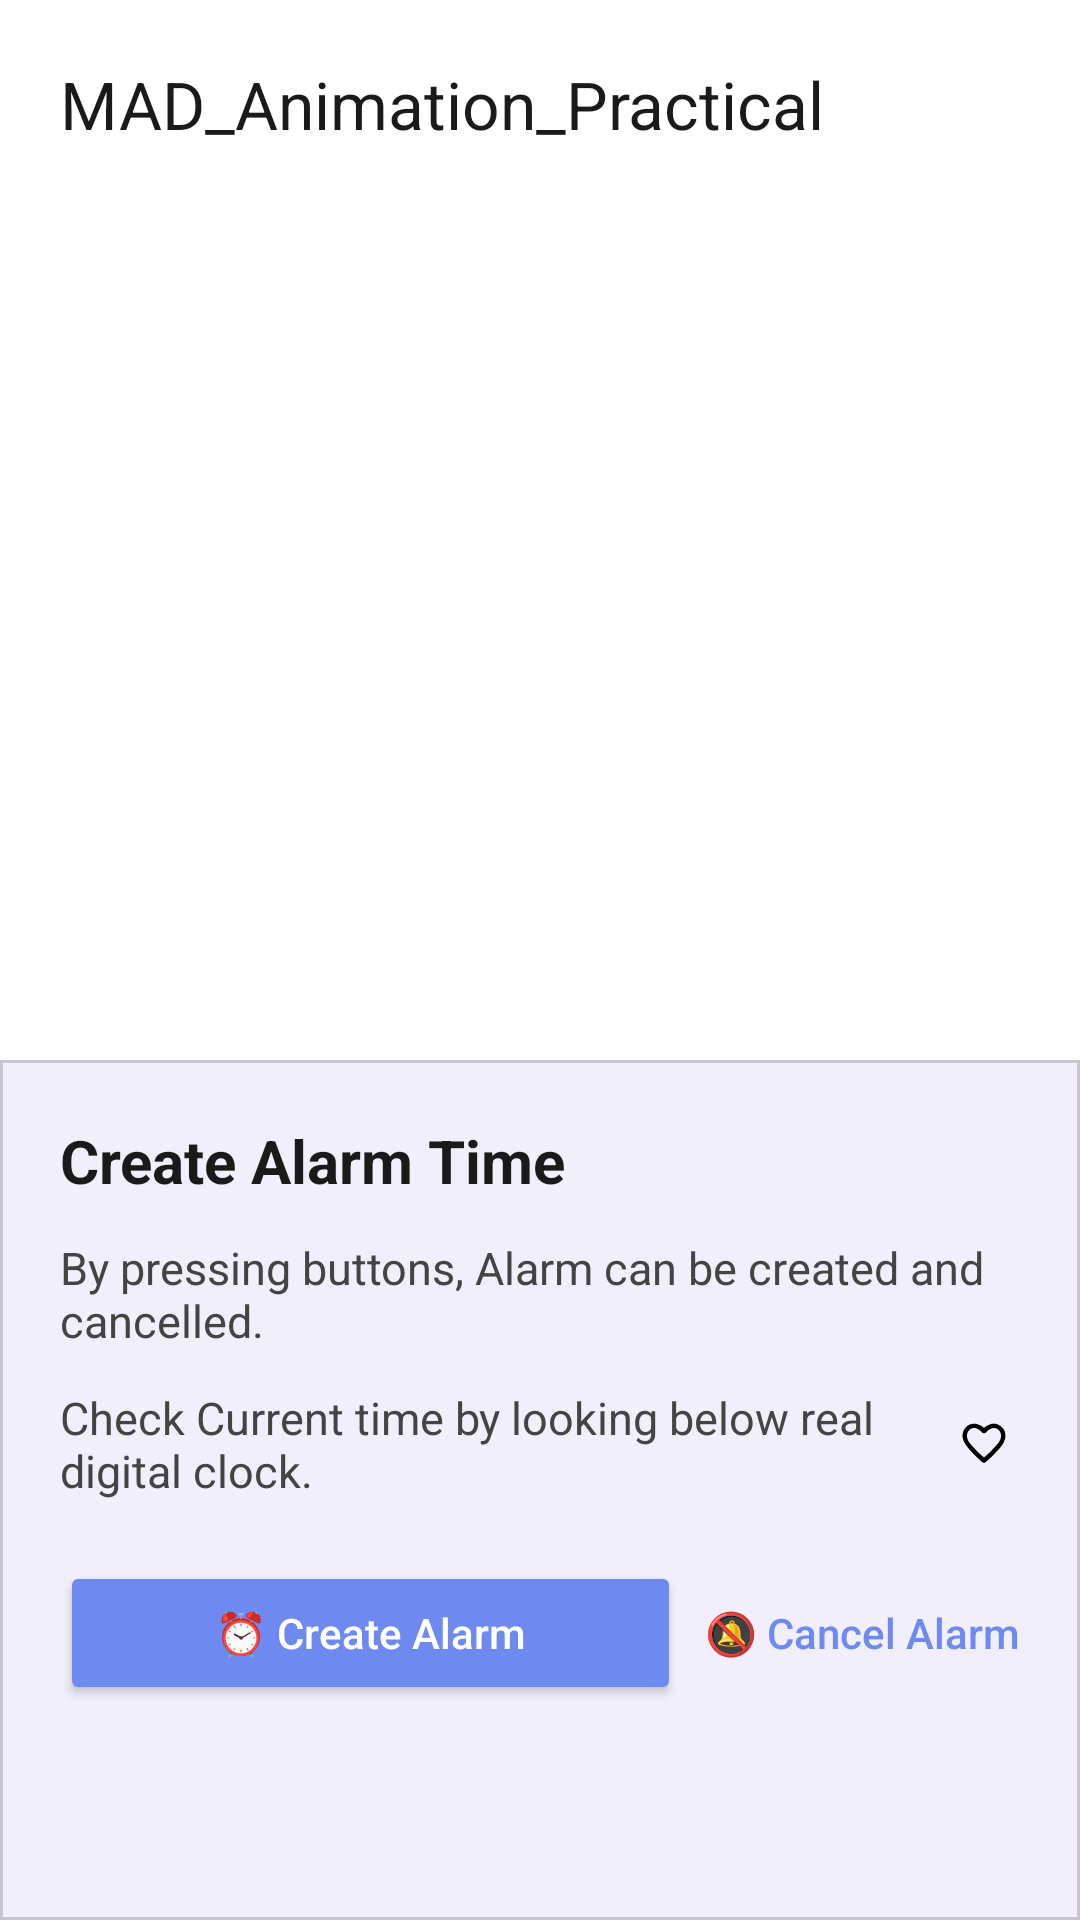

Layout XML and referenced resources for this Android screen:
<!-- AndroidManifest.xml: application theme Theme._24012011140_MAD_Practical6 -->
<!-- res/layout/activity_main.xml -->
<?xml version="1.0" encoding="utf-8"?>
<androidx.constraintlayout.widget.ConstraintLayout xmlns:android="http://schemas.android.com/apk/res/android"
    xmlns:app="http://schemas.android.com/apk/res-auto"
    xmlns:tools="http://schemas.android.com/tools"
    android:id="@+id/main"
    android:layout_width="match_parent"
    android:layout_height="match_parent"
    android:background="#FFFFFF"
    tools:context=".MainActivity">

    <TextView
        android:id="@+id/tvTitle"
        android:layout_width="wrap_content"
        android:layout_height="wrap_content"
        android:layout_marginStart="20dp"
        android:layout_marginTop="20dp"
        android:text="@string/mad_animation_practical1"
        android:textSize="22sp"
        android:textColor="#1A1A1A"
        app:layout_constraintStart_toStartOf="parent"
        app:layout_constraintTop_toTopOf="parent" />

    <ImageView
        android:id="@+id/ivAlarm"
        android:layout_width="0dp"
        android:layout_height="0dp"
        android:layout_marginTop="16dp"
        android:contentDescription="@string/todo"
        android:scaleType="centerInside"
        app:layout_constraintTop_toBottomOf="@id/tvTitle"
        app:layout_constraintStart_toStartOf="parent"
        app:layout_constraintEnd_toEndOf="parent"
        app:layout_constraintHeight_percent="0.45" />

    <com.google.android.material.card.MaterialCardView
        android:id="@+id/cardInfo"
        android:layout_width="0dp"
        android:layout_height="0dp"
        app:cardCornerRadius="0dp"
        app:cardElevation="0dp"
        app:cardBackgroundColor="#F1EFFB"
        app:layout_constraintTop_toBottomOf="@id/ivAlarm"
        app:layout_constraintStart_toStartOf="parent"
        app:layout_constraintEnd_toEndOf="parent"
        app:layout_constraintBottom_toBottomOf="parent">

        <androidx.constraintlayout.widget.ConstraintLayout
            android:layout_width="match_parent"
            android:layout_height="match_parent"
            android:padding="20dp">

            <TextView
                android:id="@+id/tvCardTitle"
                android:layout_width="wrap_content"
                android:layout_height="wrap_content"
                android:text="@string/create_alarm_time"
                android:textStyle="bold"
                android:textSize="20sp"
                android:textColor="#1A1A1A"
                app:layout_constraintStart_toStartOf="parent"
                app:layout_constraintTop_toTopOf="parent" />

            <TextView
                android:id="@+id/tvDesc1"
                android:layout_width="0dp"
                android:layout_height="wrap_content"
                android:layout_marginTop="12dp"
                android:text="@string/by_pressing_buttons_alarm_can_be_created_and_cancelled"
                android:textSize="15sp"
                android:textColor="#444444"
                app:layout_constraintStart_toStartOf="parent"
                app:layout_constraintEnd_toEndOf="parent"
                app:layout_constraintTop_toBottomOf="@id/tvCardTitle" />

            <TextView
                android:id="@+id/tvDesc2"
                android:layout_width="0dp"
                android:layout_height="wrap_content"
                android:layout_marginTop="12dp"
                android:text="@string/check_current_time_by_looking_below_real_digital_clock"
                android:textSize="15sp"
                android:textColor="#444444"
                app:layout_constraintStart_toStartOf="parent"
                app:layout_constraintEnd_toStartOf="@id/ivHeart"
                app:layout_constraintTop_toBottomOf="@id/tvDesc1" />

            <ImageView
                android:id="@+id/ivHeart"
                android:layout_width="24dp"
                android:layout_height="24dp"
                android:src="@drawable/ic_heart_outline"
                app:layout_constraintEnd_toEndOf="parent"
                app:layout_constraintTop_toTopOf="@id/tvDesc2"
                app:layout_constraintBottom_toBottomOf="@id/tvDesc2" />

            <Button
                android:id="@+id/btnCreateAlarm"
                android:layout_width="0dp"
                android:layout_height="wrap_content"
                android:layout_marginTop="20dp"
                android:text="@string/create_alarm"
                android:textAllCaps="false"
                android:backgroundTint="#6E8AF0"
                android:textColor="@android:color/white"
                app:cornerRadius="24dp"
                app:layout_constraintStart_toStartOf="parent"
                app:layout_constraintEnd_toStartOf="@id/btnCancelAlarm"
                app:layout_constraintTop_toBottomOf="@id/tvDesc2"
                app:layout_constraintHorizontal_chainStyle="packed" />

            <Button
                android:id="@+id/btnCancelAlarm"
                android:layout_width="wrap_content"
                android:layout_height="wrap_content"
                android:layout_marginStart="8dp"
                android:text="@string/cancel_alarm"
                android:textAllCaps="false"
                android:background="@android:color/transparent"
                android:textColor="#6E8AF0"
                app:layout_constraintStart_toEndOf="@id/btnCreateAlarm"
                app:layout_constraintEnd_toEndOf="parent"
                app:layout_constraintTop_toTopOf="@id/btnCreateAlarm"
                app:layout_constraintBottom_toBottomOf="@id/btnCreateAlarm" />

        </androidx.constraintlayout.widget.ConstraintLayout>

    </com.google.android.material.card.MaterialCardView>

</androidx.constraintlayout.widget.ConstraintLayout>
<!-- resources referenced by this layout -->
<resources>
  <!-- drawable ic_heart_outline (drawable) -->
  <?xml version="1.0" encoding="utf-8"?>
  <animation-list xmlns:android="http://schemas.android.com/apk/res/android" android:oneshot="false">
      <item android:drawable="@drawable/ic_heart_0" android:duration="200"/>
      <item android:drawable="@drawable/ic_heart_25" android:duration="200"/>
      <item android:drawable="@drawable/ic_heart_50" android:duration="200"/>
      <item android:drawable="@drawable/ic_heart_75" android:duration="200"/>
      <item android:drawable="@drawable/ic_heart_100" android:duration="200"/>
  </animation-list>
  <string name="by_pressing_buttons_alarm_can_be_created_and_cancelled">By pressing buttons, Alarm can be created and cancelled.</string>
  <string name="cancel_alarm">🔕 Cancel Alarm</string>
  <string name="check_current_time_by_looking_below_real_digital_clock">Check Current time by looking below real digital clock.</string>
  <string name="create_alarm">⏰ Create Alarm</string>
  <string name="create_alarm_time">Create Alarm Time</string>
  <string name="mad_animation_practical1">MAD_Animation_Practical</string>
  <string name="todo">TODO</string>
  <style name="Theme._24012011140_MAD_Practical6" parent="Base.Theme._24012011140_MAD_Practical6" />
  <!-- drawable ic_heart_50 (drawable) -->
  <vector xmlns:android="http://schemas.android.com/apk/res/android"
      android:width="120dp"
      android:height="120dp"
      android:viewportWidth="120"
      android:viewportHeight="120">
      <path
          android:pathData="M37,28.3c-5,1.6 -10.4,7.5 -12,13.2 -3,10.9 2,20.7 19.3,37.7 15.1,14.8 14.9,14.7 19,11.5 7,-5.5 23.9,-22.9 27.2,-28.2 4.8,-7.4 6.3,-14.6 4.5,-21 -2.4,-8.4 -10.7,-14.5 -19.6,-14.5 -3.2,-0 -10.9,3.3 -13.6,5.7 -1.7,1.5 -1.9,1.5 -3.6,-0 -3,-2.7 -10.5,-5.7 -14.2,-5.6 -1.9,0.1 -5.1,0.6 -7,1.2zM49.6,36c2.3,1.2 5,3.2 5.8,4.5 1.1,1.7 2.6,2.5 4.6,2.5 2,-0 3.5,-0.8 4.6,-2.5 2.4,-3.6 9.6,-6.8 13.6,-6 5,1.1 7.5,3.2 9.3,7.7 1.7,4.3 1.4,8.1 -1,12.9l-1.4,2.5 -25.2,-0.3c-27.6,-0.3 -26.1,-0 -28,-6.7 -1.9,-6.8 2.2,-14.2 8.6,-15.9 3.6,-0.9 4.8,-0.7 9.1,1.3z"
          android:fillColor="#000000"
          android:strokeColor="#00000000"/>
  </vector>
  <!-- drawable ic_heart_75 (drawable) -->
  <vector xmlns:android="http://schemas.android.com/apk/res/android"
      android:width="120dp"
      android:height="120dp"
      android:viewportWidth="120"
      android:viewportHeight="120">
      <path
          android:pathData="M37,28.3c-5,1.6 -10.4,7.5 -12,13.2 -3,10.9 2,20.7 19.3,37.7 15.1,14.8 14.9,14.7 19,11.5 7,-5.5 23.9,-22.9 27.2,-28.2 4.8,-7.4 6.3,-14.6 4.5,-21 -2.4,-8.4 -10.7,-14.5 -19.6,-14.5 -3.2,-0 -10.9,3.3 -13.6,5.7 -1.7,1.5 -1.9,1.5 -3.6,-0 -3,-2.7 -10.5,-5.7 -14.2,-5.6 -1.9,0.1 -5.1,0.6 -7,1.2zM49.6,36c2.3,1.2 5,3.2 5.8,4.5 1.1,1.7 2.6,2.5 4.6,2.5 2,-0 3.5,-0.8 4.6,-2.5 0.8,-1.3 3.5,-3.3 5.9,-4.5 7.2,-3.5 13.9,-1.1 16.9,6.1l1.5,3.6 -10.7,0.5c-5.9,0.3 -18.8,0.5 -28.7,0.4 -19.5,-0.2 -18.7,0.1 -16.4,-5.8 1.5,-3.7 5.6,-6.3 10.8,-6.7 0.8,-0 3.4,0.8 5.7,1.9z"
          android:fillColor="#000000"
          android:strokeColor="#00000000"/>
  </vector>
  <!-- drawable ic_heart_100 (drawable) -->
  <vector xmlns:android="http://schemas.android.com/apk/res/android"
      android:width="120dp"
      android:height="120dp"
      android:viewportWidth="120"
      android:viewportHeight="120">
      <path
          android:pathData="M37,27.3c-5,1.6 -10.4,7.5 -12,13.2 -1.8,6.4 -0.3,13.6 4.5,21 3.3,5.3 20.2,22.7 27.2,28.2 4.1,3.2 3.9,3.3 19,-11.5 17.3,-17 22.3,-26.8 19.3,-37.7 -2.4,-8.4 -10.7,-14.5 -19.6,-14.5 -3.2,-0 -10.9,3.3 -13.6,5.7 -1.7,1.5 -1.9,1.5 -3.6,-0 -3,-2.7 -10.5,-5.7 -14.2,-5.6 -1.9,0.1 -5.1,0.6 -7,1.2z"
          android:fillColor="#000000"
          android:strokeColor="#00000000"/>
  </vector>
  <style name="Base.Theme._24012011140_MAD_Practical6" parent="Theme.Material3.DayNight.NoActionBar">
          
          
      </style>
</resources>
